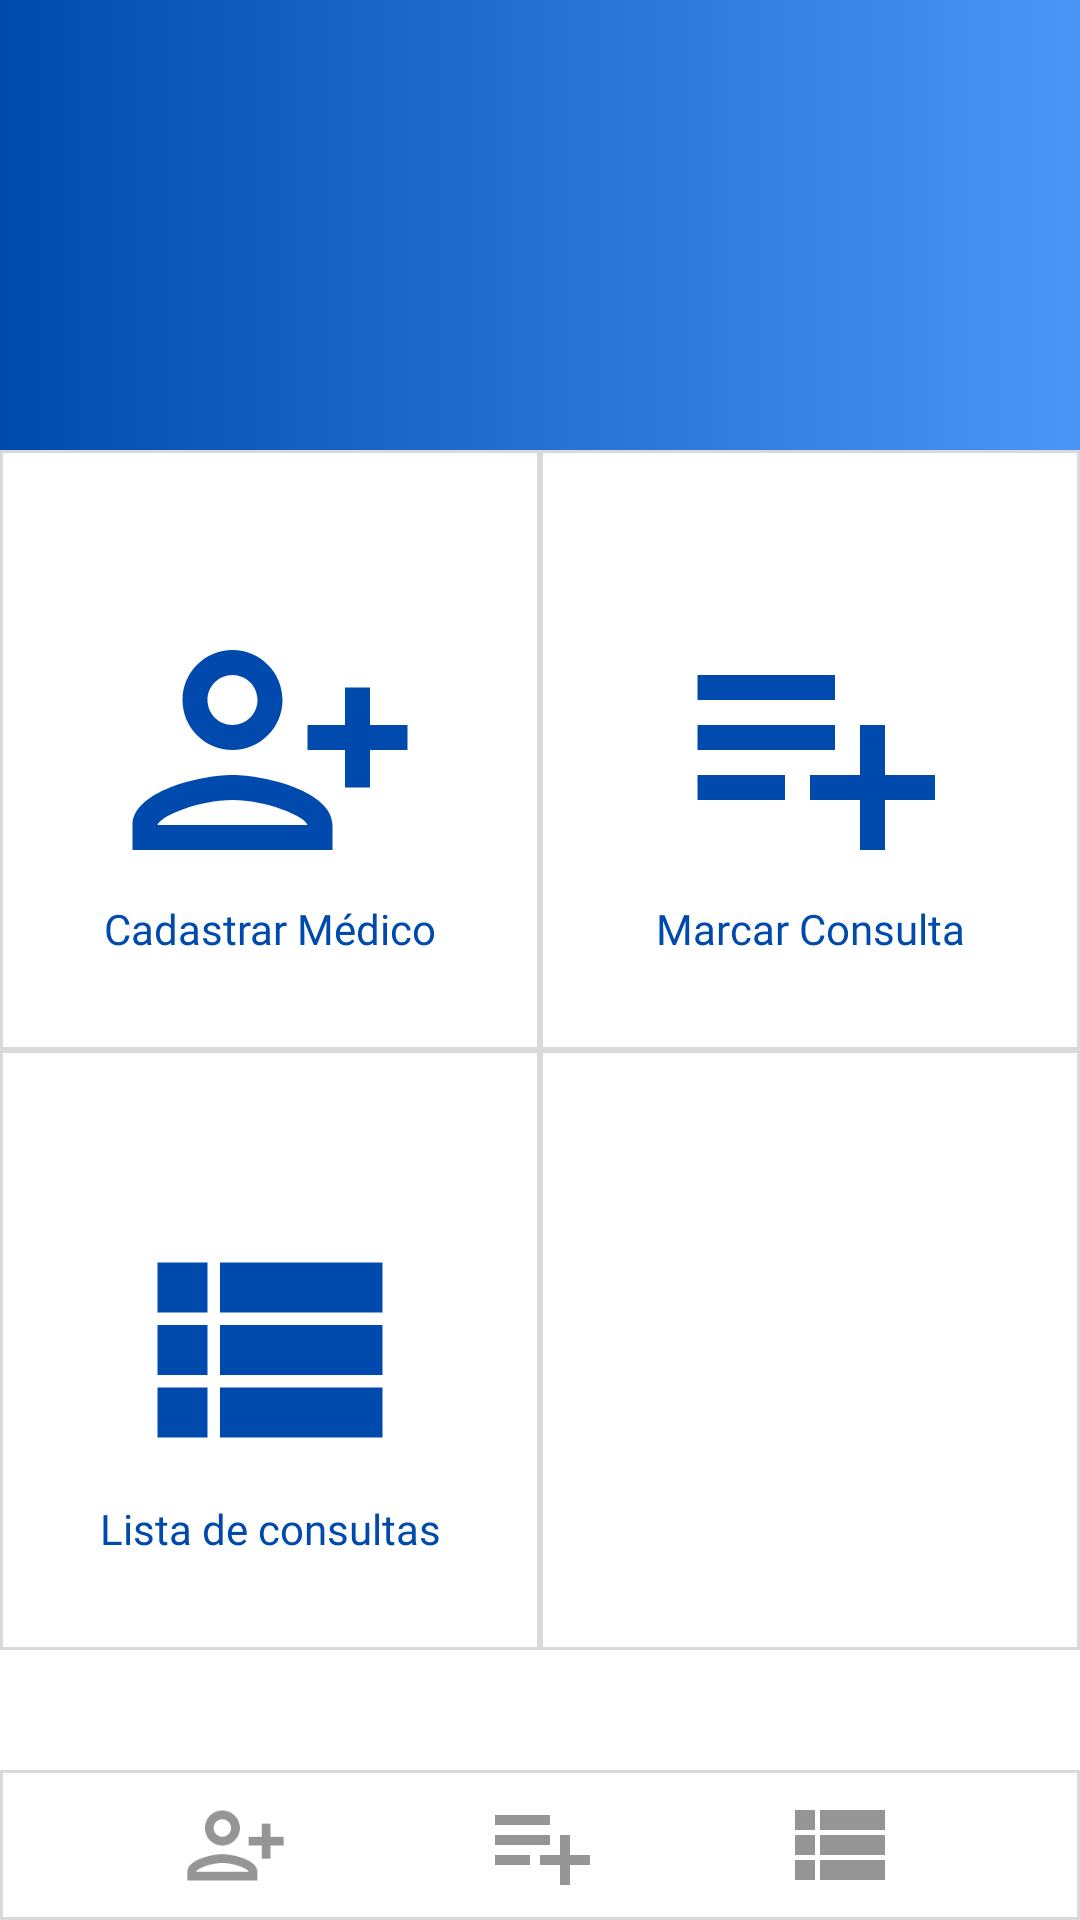

Android layout source for this screen:
<!-- AndroidManifest.xml: application theme Theme.SaudeApp -->
<!-- res/layout/activity_main.xml -->
<?xml version="1.0" encoding="utf-8"?>
<androidx.constraintlayout.widget.ConstraintLayout xmlns:android="http://schemas.android.com/apk/res/android"
    xmlns:app="http://schemas.android.com/apk/res-auto"
    xmlns:tools="http://schemas.android.com/tools"
    android:layout_width="match_parent"
    android:layout_height="match_parent"
    android:background="@color/white"
    android:orientation="vertical">

    <LinearLayout
        android:id="@+id/linearLayout2"
        android:layout_width="match_parent"
        android:layout_height="150dp"
        android:background="@drawable/background_person">
    </LinearLayout>


    <LinearLayout
        android:layout_width="match_parent"
        android:layout_height="wrap_content"
        android:orientation="vertical"
        app:layout_constraintEnd_toEndOf="parent"
        app:layout_constraintStart_toStartOf="parent"
        app:layout_constraintTop_toBottomOf="@+id/linearLayout2">

        <LinearLayout
            android:layout_width="match_parent"
            android:layout_height="200dp"
            android:orientation="horizontal">

            <androidx.constraintlayout.widget.ConstraintLayout
                android:id="@+id/cadastrar_medico_button"
                android:layout_width="0dp"
                android:layout_height="match_parent"
                android:layout_weight="1"
                android:onClick="cadastrarMedico"
                android:background="@drawable/background_button"
                >

                <ImageView
                    android:id="@+id/imageView3"
                    android:layout_width="100dp"
                    android:layout_height="100dp"
                    app:layout_constraintBottom_toBottomOf="parent"
                    app:layout_constraintEnd_toEndOf="parent"
                    app:layout_constraintStart_toStartOf="parent"
                    app:layout_constraintTop_toTopOf="parent"
                    app:srcCompat="@drawable/baseline_person_add_alt_24" />

                <TextView
                    android:layout_width="wrap_content"
                    android:layout_height="wrap_content"
                    android:fontFamily="@font/firasans"
                    android:text="Cadastrar Médico"
                    android:textColor="#004aad"
                    app:layout_constraintEnd_toEndOf="parent"
                    app:layout_constraintStart_toStartOf="parent"
                    app:layout_constraintTop_toBottomOf="@+id/imageView3" />

            </androidx.constraintlayout.widget.ConstraintLayout>

            <androidx.constraintlayout.widget.ConstraintLayout
                android:layout_width="0dp"
                android:layout_height="match_parent"
                android:layout_weight="1"
                android:onClick="marcarConsulta"
                android:background="@drawable/background_button"
                >

                <ImageView
                    android:id="@+id/imageView4"
                    android:layout_width="100dp"
                    android:layout_height="100dp"
                    app:layout_constraintBottom_toBottomOf="parent"
                    app:layout_constraintEnd_toEndOf="parent"
                    app:layout_constraintStart_toStartOf="parent"
                    app:layout_constraintTop_toTopOf="parent"
                    app:srcCompat="@drawable/baseline_playlist_add_24" />

                <TextView
                    android:layout_width="wrap_content"
                    android:layout_height="wrap_content"
                    android:fontFamily="@font/firasans"
                    android:text="Marcar Consulta"
                    android:textColor="#004aad"
                    app:layout_constraintEnd_toEndOf="parent"
                    app:layout_constraintStart_toStartOf="parent"
                    app:layout_constraintTop_toBottomOf="@+id/imageView4" />
            </androidx.constraintlayout.widget.ConstraintLayout>
        </LinearLayout>

        <LinearLayout
            android:layout_width="match_parent"
            android:layout_height="200dp"
            android:orientation="horizontal">

            <androidx.constraintlayout.widget.ConstraintLayout
                android:layout_width="0dp"
                android:layout_height="match_parent"
                android:layout_weight="1"
                android:onClick="consultarConsultas"
                android:background="@drawable/background_button"
                >

                <ImageView
                    android:id="@+id/imageView"
                    android:layout_width="100dp"
                    android:layout_height="100dp"
                    app:layout_constraintBottom_toBottomOf="parent"
                    app:layout_constraintEnd_toEndOf="parent"
                    app:layout_constraintStart_toStartOf="parent"
                    app:layout_constraintTop_toTopOf="parent"
                    app:srcCompat="@drawable/baseline_view_list_24" />

                <TextView
                    android:layout_width="wrap_content"
                    android:layout_height="wrap_content"
                    android:fontFamily="@font/firasans"
                    android:text="Lista de consultas"
                    android:textColor="#004aad"
                    app:layout_constraintEnd_toEndOf="parent"
                    app:layout_constraintStart_toStartOf="parent"
                    app:layout_constraintTop_toBottomOf="@+id/imageView" />

            </androidx.constraintlayout.widget.ConstraintLayout>

            <androidx.constraintlayout.widget.ConstraintLayout
                android:layout_width="0dp"
                android:layout_height="match_parent"
                android:layout_weight="1"
                android:background="@drawable/background_button"
                />
        </LinearLayout>

    </LinearLayout>

    <androidx.constraintlayout.widget.ConstraintLayout
        android:layout_width="match_parent"
        android:layout_height="50dp"
        android:background="@drawable/background_button"
        app:layout_constraintBottom_toBottomOf="parent"
        app:layout_constraintEnd_toEndOf="parent"
        app:layout_constraintStart_toStartOf="parent">


        <ImageView
            android:id="@+id/imageView2"
            android:layout_width="37dp"
            android:layout_height="35dp"
            android:layout_marginStart="60dp"
            app:layout_constraintBottom_toBottomOf="parent"
            app:layout_constraintStart_toStartOf="parent"
            app:layout_constraintTop_toTopOf="parent"
            app:srcCompat="@drawable/baseline_person_add_alt_two" />

        <ImageView
            android:id="@+id/imageView6"
            android:layout_width="40dp"
            android:layout_height="40dp"
            app:layout_constraintBottom_toBottomOf="parent"
            app:layout_constraintEnd_toEndOf="parent"
            app:layout_constraintStart_toStartOf="parent"
            app:layout_constraintTop_toTopOf="parent"
            app:srcCompat="@drawable/baseline_playlist_add_two"
            />

        <ImageView
            android:id="@+id/imageView7"
            android:layout_width="40dp"
            android:layout_height="40dp"
            android:layout_marginEnd="60dp"
            app:layout_constraintBottom_toBottomOf="parent"
            app:layout_constraintEnd_toEndOf="parent"
            app:layout_constraintTop_toTopOf="parent"
            app:srcCompat="@drawable/baseline_view_list_two"
            />
    </androidx.constraintlayout.widget.ConstraintLayout>


</androidx.constraintlayout.widget.ConstraintLayout>
<!-- resources referenced by this layout -->
<resources>
  <!-- drawable background_button (drawable) -->
  <?xml version="1.0" encoding="utf-8"?>
  <shape xmlns:android="http://schemas.android.com/apk/res/android">
      <solid android:color="#FFFF" />
      <stroke
          android:width="1dp"
          android:color="#D9D9D9" />
  </shape>
  <!-- drawable background_person (drawable) -->
  <shape xmlns:android="http://schemas.android.com/apk/res/android"
      android:shape="rectangle">
      <gradient
          android:startColor="#004aad"
          android:endColor="#4B94F8"/>
  </shape>
  <!-- drawable baseline_person_add_alt_24 (drawable) -->
  <vector xmlns:android="http://schemas.android.com/apk/res/android" android:height="24dp" android:tint="#004AAD" android:viewportHeight="24" android:viewportWidth="24" android:width="24dp">
        
      <path android:fillColor="@android:color/white" android:pathData="M13,8c0,-2.21 -1.79,-4 -4,-4S5,5.79 5,8s1.79,4 4,4S13,10.21 13,8zM11,8c0,1.1 -0.9,2 -2,2S7,9.1 7,8s0.9,-2 2,-2S11,6.9 11,8zM1,18v2h16v-2c0,-2.66 -5.33,-4 -8,-4S1,15.34 1,18zM3,18c0.2,-0.71 3.3,-2 6,-2c2.69,0 5.78,1.28 6,2H3zM20,15v-3h3v-2h-3V7h-2v3h-3v2h3v3H20z"/>
      
  </vector>
  <!-- drawable baseline_person_add_alt_two (drawable) -->
  <vector xmlns:android="http://schemas.android.com/apk/res/android" android:height="24dp" android:tint="#959595" android:viewportHeight="24" android:viewportWidth="24" android:width="24dp">
        
      <path android:fillColor="@android:color/white" android:pathData="M13,8c0,-2.21 -1.79,-4 -4,-4S5,5.79 5,8s1.79,4 4,4S13,10.21 13,8zM11,8c0,1.1 -0.9,2 -2,2S7,9.1 7,8s0.9,-2 2,-2S11,6.9 11,8zM1,18v2h16v-2c0,-2.66 -5.33,-4 -8,-4S1,15.34 1,18zM3,18c0.2,-0.71 3.3,-2 6,-2c2.69,0 5.78,1.28 6,2H3zM20,15v-3h3v-2h-3V7h-2v3h-3v2h3v3H20z"/>
      
  </vector>
  <!-- drawable baseline_playlist_add_24 (drawable) -->
  <vector xmlns:android="http://schemas.android.com/apk/res/android" android:autoMirrored="true" android:height="24dp" android:tint="#004AAD" android:viewportHeight="24" android:viewportWidth="24" android:width="24dp">
        
      <path android:fillColor="@android:color/white" android:pathData="M14,10H3v2h11V10zM14,6H3v2h11V6zM18,14v-4h-2v4h-4v2h4v4h2v-4h4v-2H18zM3,16h7v-2H3V16z"/>
      
  </vector>
  <!-- drawable baseline_playlist_add_two (drawable) -->
  <vector xmlns:android="http://schemas.android.com/apk/res/android" android:autoMirrored="true" android:height="24dp" android:tint="#959595" android:viewportHeight="24" android:viewportWidth="24" android:width="24dp">
        
      <path android:fillColor="@android:color/white" android:pathData="M14,10H3v2h11V10zM14,6H3v2h11V6zM18,14v-4h-2v4h-4v2h4v4h2v-4h4v-2H18zM3,16h7v-2H3V16z"/>
      
  </vector>
  <!-- drawable baseline_view_list_24 (drawable) -->
  <vector xmlns:android="http://schemas.android.com/apk/res/android" android:autoMirrored="true" android:height="24dp" android:tint="#004AAD" android:viewportHeight="24" android:viewportWidth="24" android:width="24dp">
        
      <path android:fillColor="@android:color/white" android:pathData="M3,14h4v-4H3V14zM3,19h4v-4H3V19zM3,9h4V5H3V9zM8,14h13v-4H8V14zM8,19h13v-4H8V19zM8,5v4h13V5H8z"/>
      
  </vector>
  <!-- drawable baseline_view_list_two (drawable) -->
  <vector xmlns:android="http://schemas.android.com/apk/res/android" android:autoMirrored="true" android:height="24dp" android:tint="#959595" android:viewportHeight="24" android:viewportWidth="24" android:width="24dp">
        
      <path android:fillColor="@android:color/white" android:pathData="M3,14h4v-4H3V14zM3,19h4v-4H3V19zM3,9h4V5H3V9zM8,14h13v-4H8V14zM8,19h13v-4H8V19zM8,5v4h13V5H8z"/>
      
  </vector>
  <style name="Theme.SaudeApp" parent="Base.Theme.SaudeApp" />
  <style name="Base.Theme.SaudeApp" parent="Theme.Material3.DayNight.NoActionBar">
          <item name="colorPrimaryDark">#004aad</item>
      </style>
  <!-- not gathered from this repository: default colours our renderer supplied (Android Studio template values) -->
  <color name="white">#FFFFFFFF</color>
</resources>
